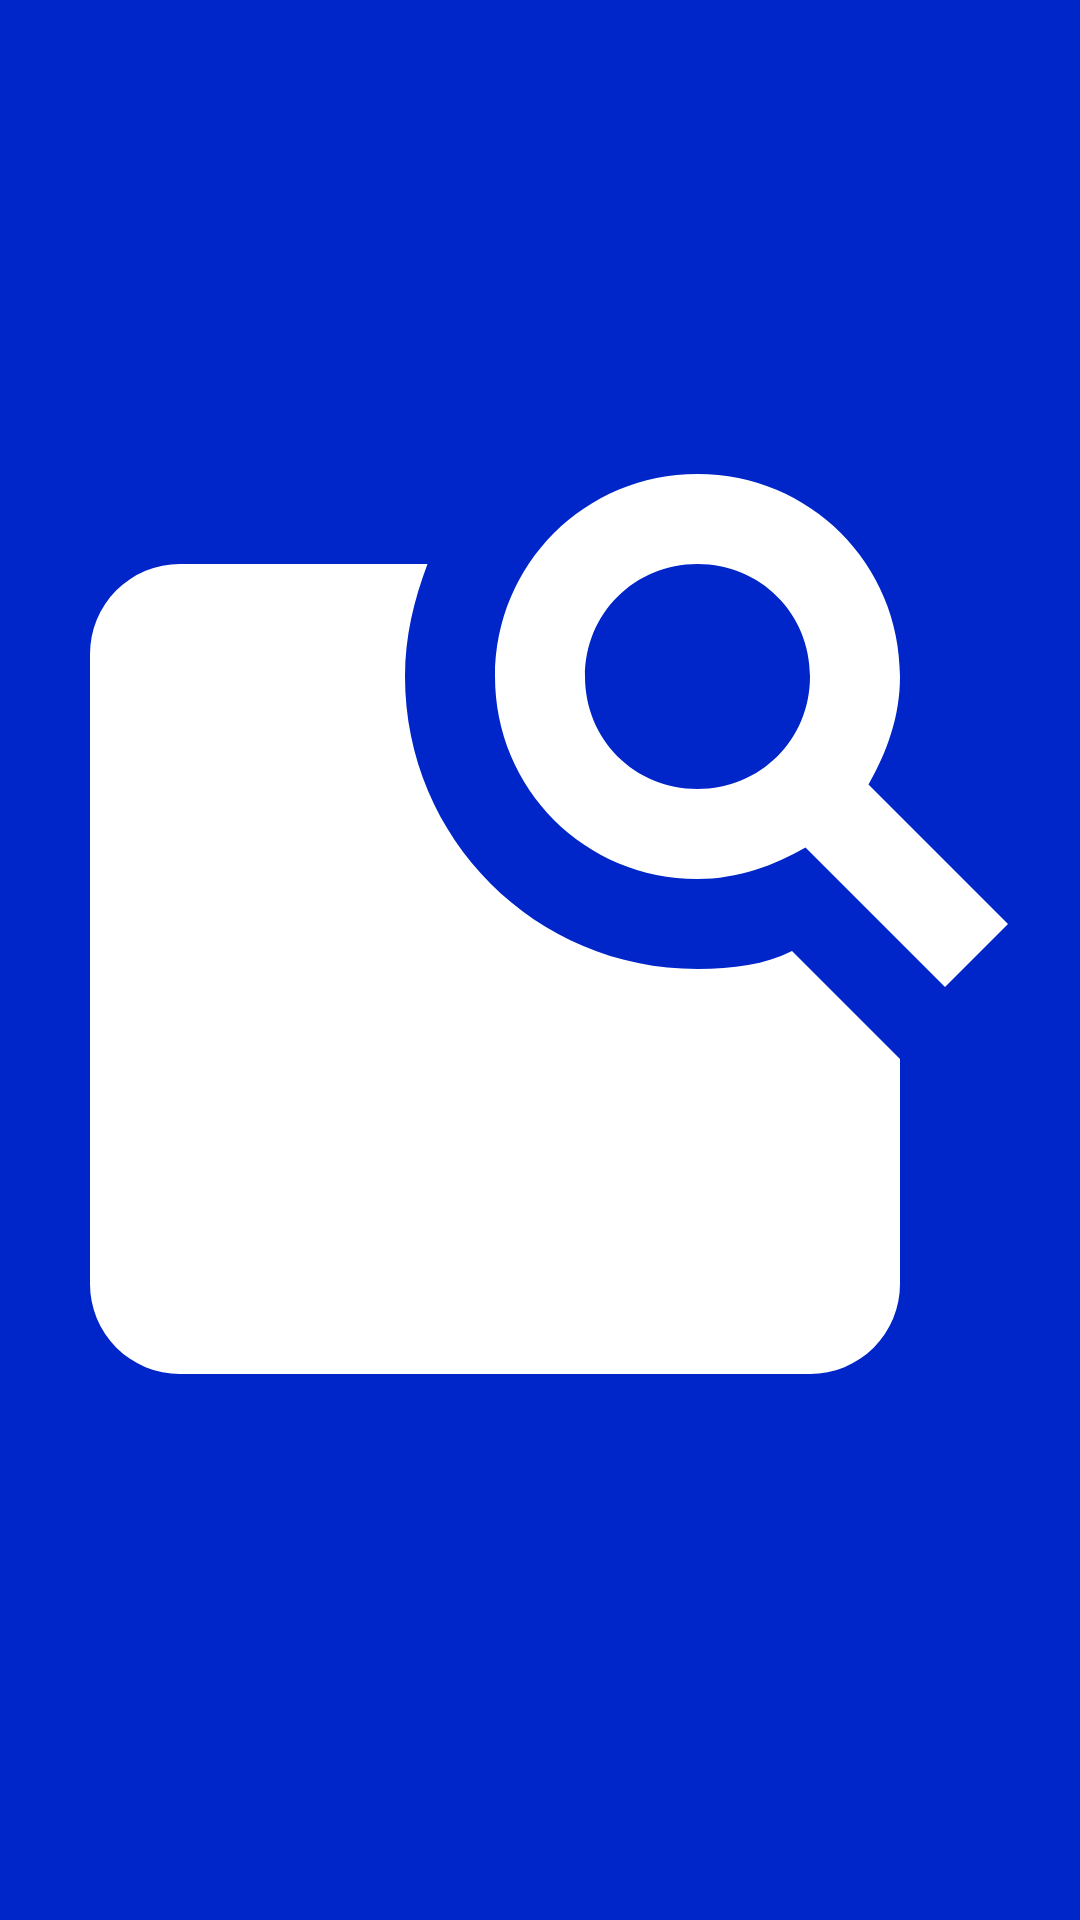

Produce the Android XML layout that renders to this screen, including the resource entries it uses.
<!-- AndroidManifest.xml: application theme AppTheme -->
<!-- res/layout/nav_header.xml -->
<?xml version="1.0" encoding="utf-8"?>
<androidx.constraintlayout.widget.ConstraintLayout xmlns:android="http://schemas.android.com/apk/res/android"
    xmlns:app="http://schemas.android.com/apk/res-auto"
    android:id="@+id/navHeader"
    android:layout_width="match_parent"
    android:layout_height="192dp"
    android:background="?attr/colorPrimaryDark"
    android:padding="@dimen/spacing_normal"
    android:theme="@style/ThemeOverlay.AppCompat.Dark">

    <ImageView
        android:id="@+id/navHeaderImage"
        android:layout_width="0dp"
        android:layout_height="0dp"
        android:layout_marginStart="@dimen/spacing_small"
        android:layout_marginTop="@dimen/spacing_small"
        android:layout_marginEnd="@dimen/spacing_small"
        android:layout_marginBottom="24dp"
        android:scaleType="fitCenter"
        app:layout_constraintBottom_toBottomOf="parent"
        app:layout_constraintEnd_toEndOf="parent"
        app:layout_constraintStart_toStartOf="parent"
        app:layout_constraintTop_toTopOf="parent"
        app:srcCompat="@drawable/feature_search" />

</androidx.constraintlayout.widget.ConstraintLayout>
<!-- resources referenced by this layout -->
<resources>
  <!-- drawable feature_search (drawable) -->
  <vector xmlns:android="http://schemas.android.com/apk/res/android"
      android:height="24dp"
      android:width="24dp"
      android:viewportWidth="24"
      android:viewportHeight="24">
      <path android:fillColor="#FFFFFF"
            android:pathData="M20,20A2,2 0 0,1 18,22H4A2,2 0 0,1 2,20V6A2,2 0 0,1 4,4H9.5C9.2,4.8 9,5.6 9,6.5C9,10.1 11.9,13 15.5,13C16.3,13 17,12.9 17.6,12.6L20,15V20M19.3,8.9C19.7,8.2 20,7.4 20,6.5C20,4 18,2 15.5,2C13,2 11,4 11,6.5C11,9 13,11 15.5,11C16.4,11 17.2,10.7 17.9,10.3L21,13.4L22.4,12L19.3,8.9M15.5,9C14.1,9 13,7.9 13,6.5C13,5.1 14.1,4 15.5,4C16.9,4 18,5.1 18,6.5C18,7.9 16.9,9 15.5,9Z" />
  </vector>
  <style name="AppTheme" parent="Theme.MaterialComponents.Light.DarkActionBar">
          
          <item name="colorPrimary">@color/primaryColor</item>
          <item name="colorPrimaryDark">@color/primaryDarkColor</item>
          <item name="colorAccent">@color/colorAccent</item>
          <item name="cardViewStyle">@style/AppTheme.CardView</item>
          <item name="floatingActionButtonStyle">@style/AppTheme.Fab</item>
      </style>
  <color name="primaryColor">#304ffe</color>
  <color name="primaryDarkColor">#0026ca</color>
  <color name="colorAccent">#D81B60</color>
  <style name="AppTheme.CardView" parent="CardView">
          <item name="cardCornerRadius">10dp</item>
      </style>
  <style name="AppTheme.Fab" parent="Widget.MaterialComponents.FloatingActionButton">
          <item name="elevation">4dp</item>
          <item name="backgroundTint">@color/colorAccent</item>
          <item name="tint">@android:color/white</item>
      </style>
</resources>
